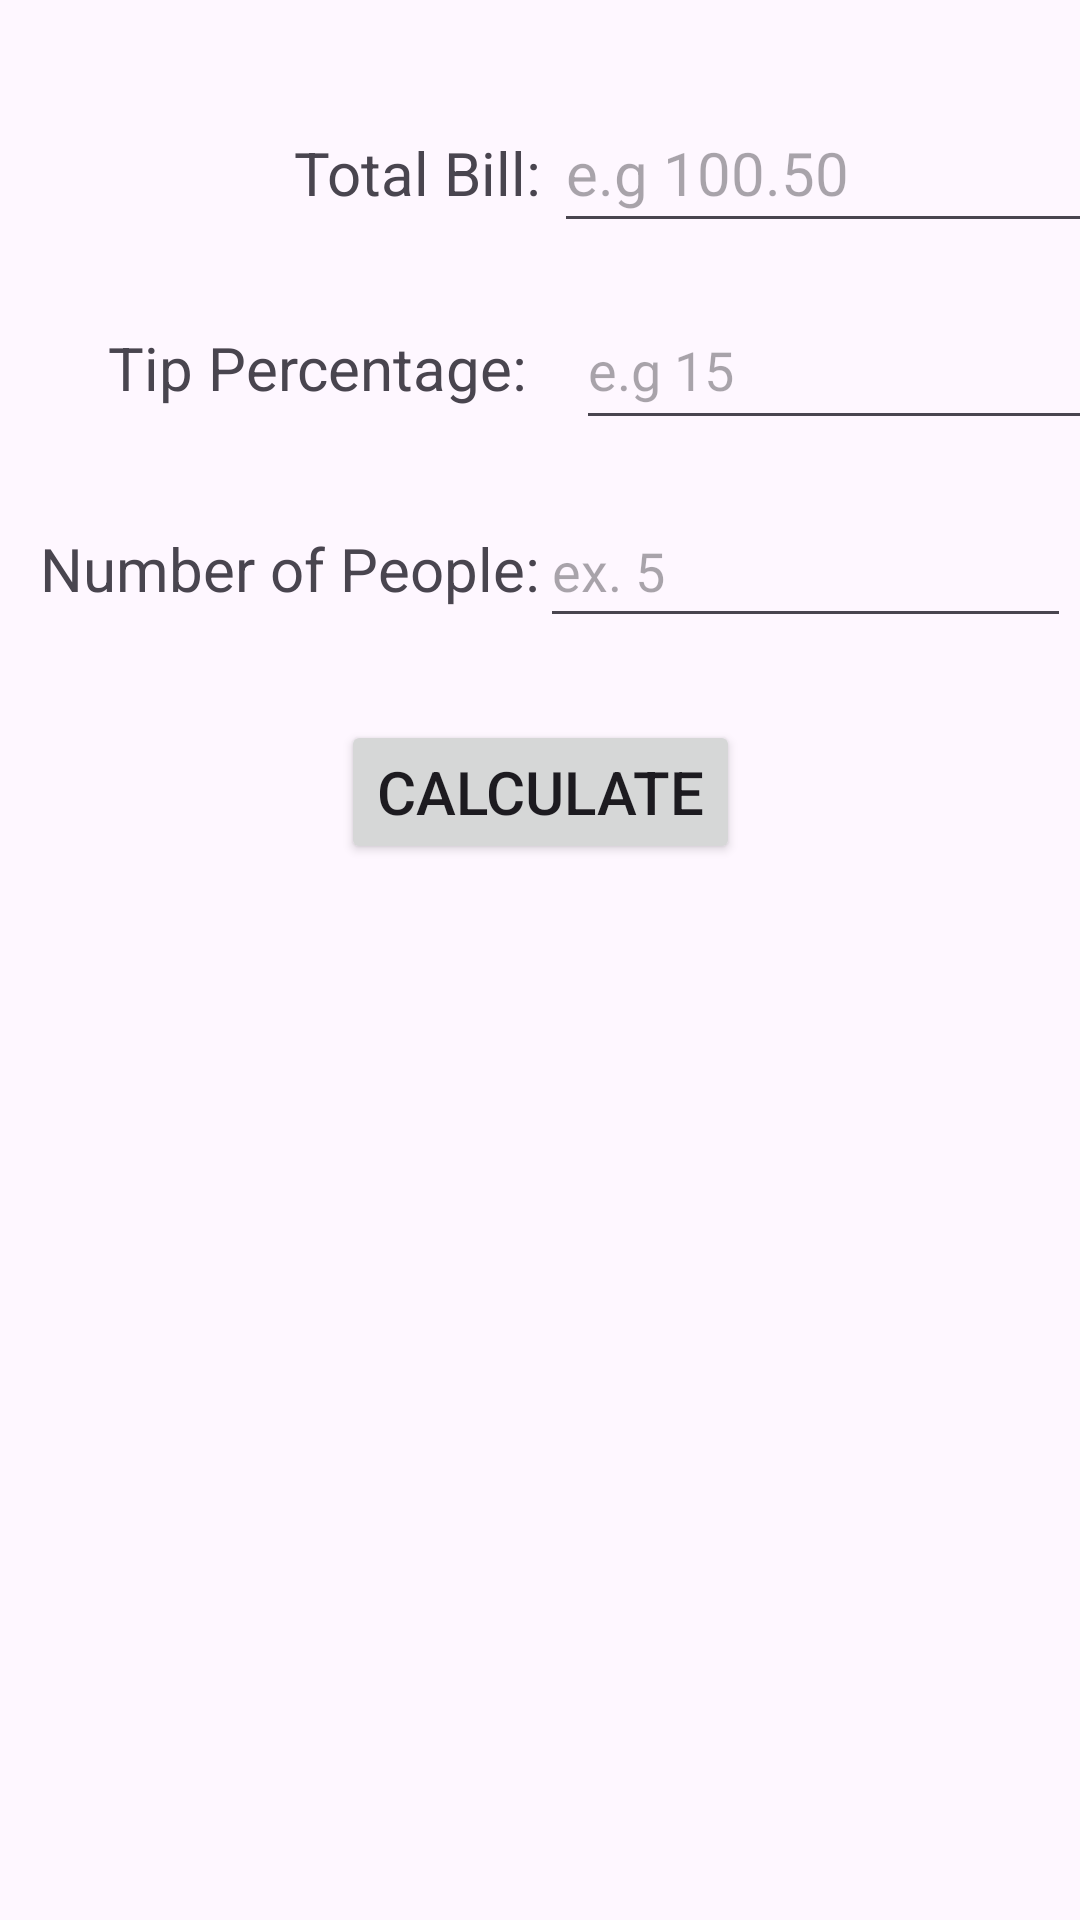

The Android layout XML behind this screen, and the referenced resources:
<!-- AndroidManifest.xml: application theme Theme.Lab5A_CS408 -->
<!-- res/layout/tip_fragment.xml -->
<?xml version="1.0" encoding="utf-8"?>
<androidx.constraintlayout.widget.ConstraintLayout xmlns:android="http://schemas.android.com/apk/res/android"
    xmlns:app="http://schemas.android.com/apk/res-auto"
    xmlns:tools="http://schemas.android.com/tools"
    android:layout_width="match_parent"
    android:layout_height="match_parent"
    tools:context=".MainActivity">

    <androidx.constraintlayout.widget.Guideline
        android:id="@+id/guideline5"
        android:layout_width="wrap_content"
        android:layout_height="wrap_content"
        android:orientation="vertical"
        app:layout_constraintGuide_percent="0.5" />

    <Button
        android:id="@+id/button"
        android:layout_width="wrap_content"
        android:layout_height="0dp"
        android:layout_marginTop="240dp"
        android:gravity="center"
        android:text="@string/calculate"
        android:textSize="20sp"
        app:layout_constraintEnd_toEndOf="parent"
        app:layout_constraintStart_toStartOf="parent"
        app:layout_constraintTop_toTopOf="parent" />

    <TextView
        android:id="@+id/output"
        android:layout_width="match_parent"
        android:layout_height="wrap_content"
        android:layout_marginStart="92dp"
        android:layout_marginTop="44dp"
        android:layout_marginEnd="68dp"
        android:gravity="center"
        android:textSize="24sp"
        app:layout_constraintEnd_toEndOf="parent"
        app:layout_constraintHorizontal_bias="0.552"
        app:layout_constraintStart_toStartOf="parent"
        app:layout_constraintTop_toBottomOf="@+id/button" />

    <EditText
        android:id="@+id/tip_percentage"
        android:layout_width="181dp"
        android:layout_height="50dp"
        android:layout_marginStart="12dp"
        android:ems="10"
        android:inputType="number"
        app:layout_constraintBaseline_toBaselineOf="@+id/Percent_Text"
        app:layout_constraintStart_toStartOf="@+id/guideline5"
        android:hint = "e.g 15"
        android:autofillHints="" />


    <TextView
        android:id="@+id/bill_Text"
        android:layout_width="wrap_content"
        android:layout_height="wrap_content"
        android:layout_marginStart="116dp"
        android:layout_marginTop="44dp"
        android:text="@string/total_bill"
        android:textSize="20sp"
        app:layout_constraintEnd_toStartOf="@+id/guideline5"
        app:layout_constraintHorizontal_bias="0.976"
        app:layout_constraintStart_toStartOf="parent"
        app:layout_constraintTop_toTopOf="parent" />

    <EditText
        android:id="@+id/bill_total"
        android:layout_width="180dp"
        android:layout_height="50dp"
        android:layout_marginStart="4dp"
        android:ems="10"
        android:inputType="numberDecimal"
        android:textSize="20sp"
        app:layout_constraintBaseline_toBaselineOf="@+id/bill_Text"
        app:layout_constraintStart_toEndOf="@+id/bill_Text"
        android:hint = "e.g 100.50"
        android:autofillHints="" />

    <TextView
        android:id="@+id/People_text"
        android:layout_width="wrap_content"
        android:layout_height="wrap_content"
        android:layout_marginStart="32dp"
        android:layout_marginTop="40dp"
        android:text="@string/number_of_people"
        android:textSize="20sp"
        app:layout_constraintEnd_toStartOf="@+id/guideline5"
        app:layout_constraintHorizontal_bias="1.0"
        app:layout_constraintStart_toStartOf="parent"
        app:layout_constraintTop_toBottomOf="@+id/Percent_Text" />

    <TextView
        android:id="@+id/Percent_Text"
        android:layout_width="wrap_content"
        android:layout_height="wrap_content"
        android:layout_marginStart="155dp"
        android:layout_marginTop="28dp"
        android:layout_marginEnd="4dp"
        android:layout_marginBottom="32dp"
        android:text="@string/tip_percentage"
        android:textSize="20sp"
        app:layout_constraintBottom_toTopOf="@+id/People_text"
        app:layout_constraintEnd_toStartOf="@+id/guideline5"
        app:layout_constraintHorizontal_bias="1.0"
        app:layout_constraintStart_toStartOf="parent"
        app:layout_constraintTop_toBottomOf="@+id/bill_total" />

    <EditText
        android:id="@+id/number_of_people"
        android:layout_width="177dp"
        android:layout_height="48dp"
        android:ems="10"
        android:hint="ex. 5"
        android:inputType="number"
        app:layout_constraintBaseline_toBaselineOf="@+id/People_text"
        app:layout_constraintStart_toStartOf="@+id/guideline5"
        android:autofillHints="" />

</androidx.constraintlayout.widget.ConstraintLayout>
<!-- resources referenced by this layout -->
<resources>
  <string name="calculate">Calculate</string>
  <string name="number_of_people">Number of People:</string>
  <string name="tip_percentage">Tip Percentage:</string>
  <string name="total_bill">Total Bill:</string>
  <style name="Theme.Lab5A_CS408" parent="Base.Theme.Lab5A_CS408" />
  <style name="Base.Theme.Lab5A_CS408" parent="Theme.Material3.DayNight.NoActionBar">
          
          
      </style>
</resources>
